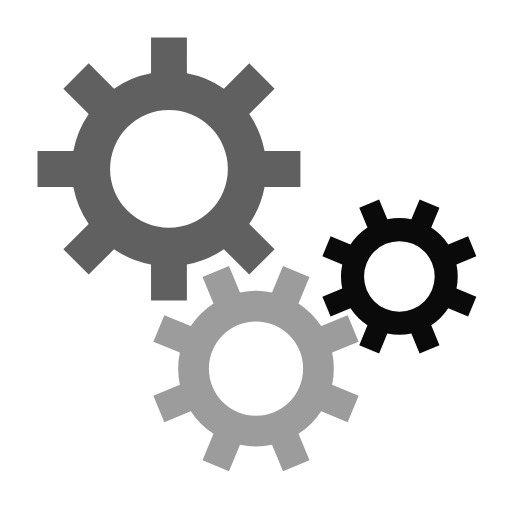
t = 0.00 s
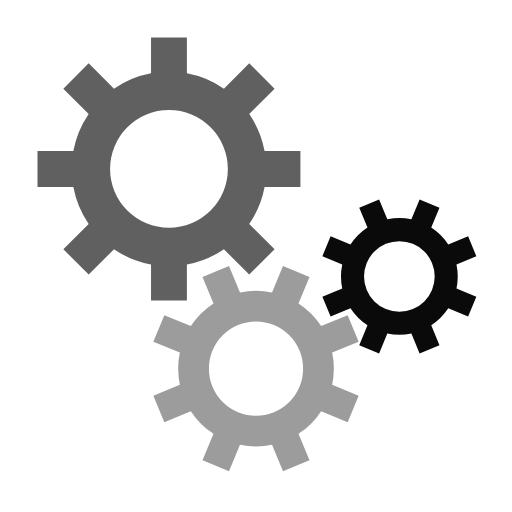
t = 0.43 s
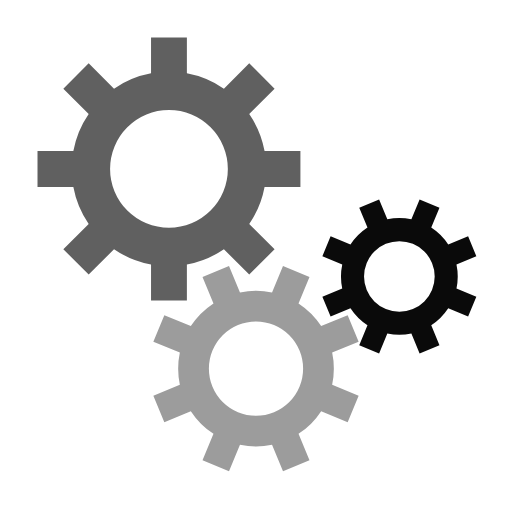
t = 0.85 s
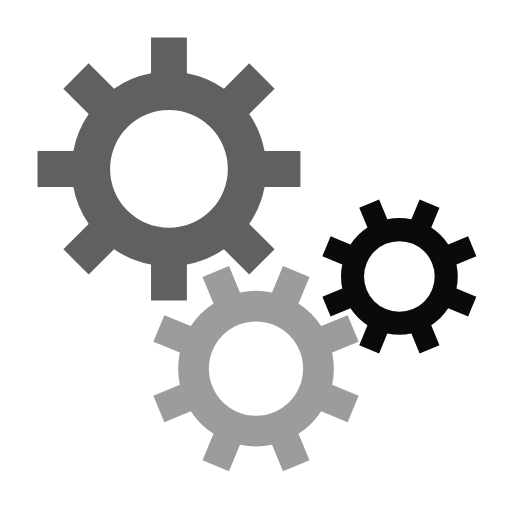
t = 1.28 s

The animated SVG that drew these frames (rendered in a browser with its animation timeline set to each time). Animation: 3 SMIL elements (animateTransform=3); one cycle of 1.70 s, repeats indefinitely.

<svg class="lds-gear-set" width="200px"  height="200px"  xmlns="http://www.w3.org/2000/svg" xmlns:xlink="http://www.w3.org/1999/xlink" viewBox="0 0 100 100" preserveAspectRatio="xMidYMid" style="background: none;"><g transform="translate(50 50)"> <g transform="translate(-17 -17) scale(0.5)"> <g transform="rotate(317.647)">
<animateTransform attributeName="transform" type="rotate" values="0;360" keyTimes="0;1" dur="1.7s" begin="0s" repeatCount="indefinite"></animateTransform><path d="M37.3496987939662 -7 L51.3496987939662 -7 L51.3496987939662 7 L37.3496987939662 7 A38 38 0 0 1 31.359972760794346 21.46047782418268 L31.359972760794346 21.46047782418268 L41.25946769740601 31.359972760794342 L31.359972760794342 41.25946769740601 L21.46047782418268 31.359972760794346 A38 38 0 0 1 7.0000000000000036 37.3496987939662 L7.0000000000000036 37.3496987939662 L7.000000000000004 51.3496987939662 L-6.999999999999999 51.3496987939662 L-7 37.3496987939662 A38 38 0 0 1 -21.46047782418268 31.35997276079435 L-21.46047782418268 31.35997276079435 L-31.359972760794342 41.259467697406016 L-41.25946769740601 31.35997276079435 L-31.359972760794346 21.460477824182682 A38 38 0 0 1 -37.3496987939662 7.000000000000007 L-37.3496987939662 7.000000000000007 L-51.3496987939662 7.000000000000009 L-51.3496987939662 -6.999999999999996 L-37.3496987939662 -6.999999999999997 A38 38 0 0 1 -31.35997276079435 -21.460477824182675 L-31.35997276079435 -21.460477824182675 L-41.25946769740602 -31.359972760794335 L-31.35997276079437 -41.259467697405995 L-21.4604778241827 -31.35997276079433 A38 38 0 0 1 -6.999999999999992 -37.3496987939662 L-6.999999999999992 -37.3496987939662 L-6.999999999999995 -51.3496987939662 L6.999999999999976 -51.3496987939662 L6.999999999999979 -37.3496987939662 A38 38 0 0 1 21.460477824182686 -31.359972760794342 L21.460477824182686 -31.359972760794342 L31.35997276079435 -41.25946769740601 L41.259467697405995 -31.359972760794367 L31.35997276079433 -21.4604778241827 A38 38 0 0 1 37.3496987939662 -6.999999999999995 M0 -23A23 23 0 1 0 0 23 A23 23 0 1 0 0 -23" fill="#606060"></path></g></g> <g transform="translate(0 22) scale(0.4)"> <g transform="rotate(19.8529)">
<animateTransform attributeName="transform" type="rotate" values="360;0" keyTimes="0;1" dur="1.7s" begin="-0.10625s" repeatCount="indefinite"></animateTransform><path d="M37.3496987939662 -7 L51.3496987939662 -7 L51.3496987939662 7 L37.3496987939662 7 A38 38 0 0 1 31.359972760794346 21.46047782418268 L31.359972760794346 21.46047782418268 L41.25946769740601 31.359972760794342 L31.359972760794342 41.25946769740601 L21.46047782418268 31.359972760794346 A38 38 0 0 1 7.0000000000000036 37.3496987939662 L7.0000000000000036 37.3496987939662 L7.000000000000004 51.3496987939662 L-6.999999999999999 51.3496987939662 L-7 37.3496987939662 A38 38 0 0 1 -21.46047782418268 31.35997276079435 L-21.46047782418268 31.35997276079435 L-31.359972760794342 41.259467697406016 L-41.25946769740601 31.35997276079435 L-31.359972760794346 21.460477824182682 A38 38 0 0 1 -37.3496987939662 7.000000000000007 L-37.3496987939662 7.000000000000007 L-51.3496987939662 7.000000000000009 L-51.3496987939662 -6.999999999999996 L-37.3496987939662 -6.999999999999997 A38 38 0 0 1 -31.35997276079435 -21.460477824182675 L-31.35997276079435 -21.460477824182675 L-41.25946769740602 -31.359972760794335 L-31.35997276079437 -41.259467697405995 L-21.4604778241827 -31.35997276079433 A38 38 0 0 1 -6.999999999999992 -37.3496987939662 L-6.999999999999992 -37.3496987939662 L-6.999999999999995 -51.3496987939662 L6.999999999999976 -51.3496987939662 L6.999999999999979 -37.3496987939662 A38 38 0 0 1 21.460477824182686 -31.359972760794342 L21.460477824182686 -31.359972760794342 L31.35997276079435 -41.25946769740601 L41.259467697405995 -31.359972760794367 L31.35997276079433 -21.4604778241827 A38 38 0 0 1 37.3496987939662 -6.999999999999995 M0 -23A23 23 0 1 0 0 23 A23 23 0 1 0 0 -23" fill="#9c9c9c"></path></g></g> <g transform="translate(28 4) scale(0.3)"> <g transform="rotate(340.147)">
<animateTransform attributeName="transform" type="rotate" values="0;360" keyTimes="0;1" dur="1.7s" begin="-0.10625s" repeatCount="indefinite"></animateTransform><path d="M37.3496987939662 -7 L51.3496987939662 -7 L51.3496987939662 7 L37.3496987939662 7 A38 38 0 0 1 31.359972760794346 21.46047782418268 L31.359972760794346 21.46047782418268 L41.25946769740601 31.359972760794342 L31.359972760794342 41.25946769740601 L21.46047782418268 31.359972760794346 A38 38 0 0 1 7.0000000000000036 37.3496987939662 L7.0000000000000036 37.3496987939662 L7.000000000000004 51.3496987939662 L-6.999999999999999 51.3496987939662 L-7 37.3496987939662 A38 38 0 0 1 -21.46047782418268 31.35997276079435 L-21.46047782418268 31.35997276079435 L-31.359972760794342 41.259467697406016 L-41.25946769740601 31.35997276079435 L-31.359972760794346 21.460477824182682 A38 38 0 0 1 -37.3496987939662 7.000000000000007 L-37.3496987939662 7.000000000000007 L-51.3496987939662 7.000000000000009 L-51.3496987939662 -6.999999999999996 L-37.3496987939662 -6.999999999999997 A38 38 0 0 1 -31.35997276079435 -21.460477824182675 L-31.35997276079435 -21.460477824182675 L-41.25946769740602 -31.359972760794335 L-31.35997276079437 -41.259467697405995 L-21.4604778241827 -31.35997276079433 A38 38 0 0 1 -6.999999999999992 -37.3496987939662 L-6.999999999999992 -37.3496987939662 L-6.999999999999995 -51.3496987939662 L6.999999999999976 -51.3496987939662 L6.999999999999979 -37.3496987939662 A38 38 0 0 1 21.460477824182686 -31.359972760794342 L21.460477824182686 -31.359972760794342 L31.35997276079435 -41.25946769740601 L41.259467697405995 -31.359972760794367 L31.35997276079433 -21.4604778241827 A38 38 0 0 1 37.3496987939662 -6.999999999999995 M0 -23A23 23 0 1 0 0 23 A23 23 0 1 0 0 -23" fill="#0a0a0a"></path></g></g></g></svg>
